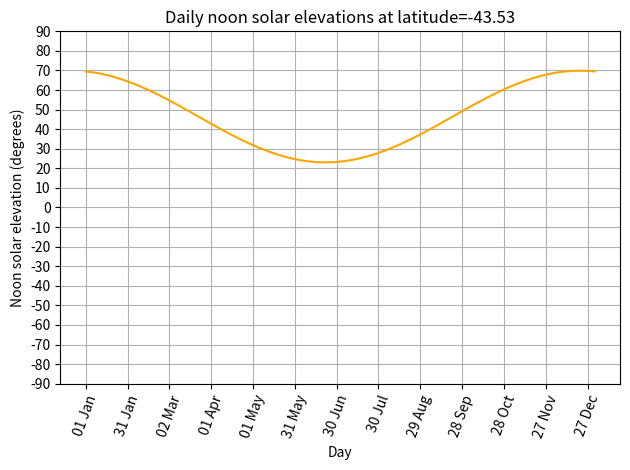

Source code (Python):


import numpy as np
import matplotlib.pyplot as plt
from datetime import date, timedelta


def cos_d(degrees):
    """ To save us converting to radians all the time """
    return np.cos(np.radians(degrees))


def sin_d(degrees):
    """ To save us converting to radians all the time """
    return np.sin(np.radians(degrees))


def asin_d(n):
    """ Returns the degrees sucht sin(degrees) == n
    This is also know as the inverse sin function or arcsin.
    The stanard asin function returns the value in radians.
    This function converts the result to degrees
    """
    return np.degrees(np.arcsin(n))


def times_across_day(number_of_times):
    """return a numpy array of evenly spaced times"""
    return np.linspace(0 , 24, number_of_times)


def nice_date_str(day_num):
    """ Returns a human readable date string for the date that is
    day_num days after 1 Jan 2022. For example,
    day 0 -> 01 Jan
    day 364 -> 31 Dec
    The day number should be between 0 and 364, inclusive.
    Values greater than 364 will roll over into subsequent years!
    Don't worry too much about how this works.
    """
    print(day_num)
    day_num = int(day_num)  # deals with numpy ints, etc.
    base_date = date(2022, 1, 1)
    delta = timedelta(days=day_num)
    the_date = base_date + delta
    return the_date.strftime('%d %b')


def solar_declination(day_num, solar_hour):
    """ Returns the angle of the sun's rays and the
    plane of the earth's equator, for the given day
    number and solar hour.
    """
    n = day_num + solar_hour / 24
    beta = 360/365 * (n + 10)
    return -23.44 * cos_d(beta)


def solar_hour_angle(solar_hour):
    """ This function returns the angle implied by
    a given hourly time, relative to the solar noon.
    For hours before noon (12) the angle should be
    negative and for hours after noon it should be
    positive.
    """
    return 15 * (solar_hour - 12)


def solar_elevation(latitude, day_num, solar_hour):
    """ Returns the elevation of the sun relative to the ground """
    hour_angle = solar_hour_angle(solar_hour)
    declination = solar_declination(day_num, solar_hour)
    elevation = asin_d(sin_d(latitude) * sin_d(declination) +
    cos_d(latitude) * cos_d(hour_angle) * cos_d(declination))
    return elevation


def plot_noon_elevations_over_year(latitude):
    """writing a function which will give a graph of the solar elevations
       at a given latitude and date
    """
    axes = plt.axes()
    axes.grid(True)
    x = np.linspace(0,365)
    y = solar_elevation(latitude,x,12)
    axes.plot(x, y, linestyle="-",marker="None",color="orange")


    xticks_range = range(0,364,30)
    yticks = range(-90,100,10)

    xticks = []
    for day in xticks_range:
        nice_day = nice_date_str(day)
        xticks.append(nice_day)

    print(xticks)
    axes.set_yticks(yticks)
    print(yticks)
    print(range(0, (len(xticks) *30 ), 30))

    # we need to correlate exactly the scale with the number of ticks with set_xticks(range())
    axes.set_xticks(range(0, (len(xticks) *30 ), 30))
    axes.set_xticklabels(xticks, fontdict=None, minor=False, rotation=70)

    axes.set_xlabel("Day")
    axes.set_ylabel("Noon solar elevation (degrees)")

    axes.set_title(f"Daily noon solar elevations at latitude={latitude:.2f}")
    plt.tight_layout()
    plt.show()

plot_noon_elevations_over_year(-43.52565)

